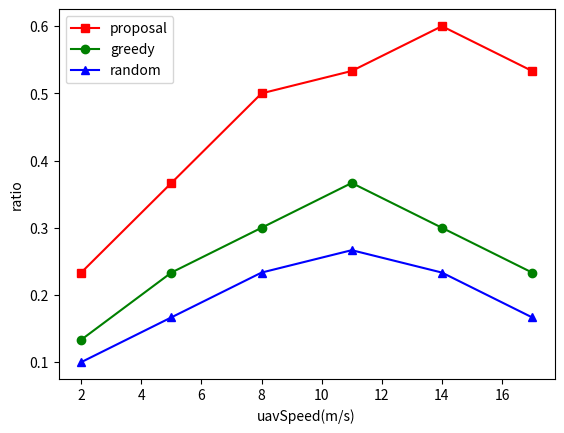

The matplotlib source for this figure:
import random

from matplotlib import pyplot as plt
# 示例数据
from matplotlib.ticker import MaxNLocator


nodeSpeed = [2, 5, 8, 11, 14, 17]

x = [30, 30, 30, 30, 30, 30]  # x轴的数据点
y1 = [7, 11, 15, 16, 18, 16]
y2 = [4, 7, 9, 11, 9, 7]
y3 = [3, 5, 7, 8, 7, 5]

# r = random.randint(1, 10)

k1 = []
k2 = []
k3 = []
# k1 = [0.8222, 0.918, 0.9344, 0.9262, 0.9371, 0.9353]  # 线1的纵坐标
# k2 = [0.8988, 0.9334, 0.9435, 0.9407, 0.9453, 0.9453]  # 线2的纵坐标
# k3 = [0.8988, 0.9334, 0.9435, 0.9407, 0.9453, 0.9453]  # 线3的纵坐标
for xx, yy in zip(x, y1):
    temp = 1.0 * yy/xx
    k1.append(temp)
for xx, yy in zip(x, y2):
    temp = 1.0 * yy/xx
    k2.append(temp)
for xx, yy in zip(x, y3):
    temp = 1.0 * yy/xx
    k3.append(temp)


x = nodeSpeed
plt.plot(x, k1, 's-', color='r', label="proposal")  # s-:方形
plt.plot(x, k2, 'o-', color='g', label="greedy")  # o-:圆形
plt.plot(x, k3, '^-', color='b', label="random")  # o-:圆形

plt.gca().xaxis.set_major_locator(MaxNLocator(integer=True))


# ax.xaxis.set_major_locator(MaxNLocator(integer=True))  # 确保主刻度是整数

plt.xlabel("uavSpeed(m/s)")  # ratio
plt.ylabel("ratio")  # 纵坐标名字
plt.legend(loc="best")  # 图例
plt.show()